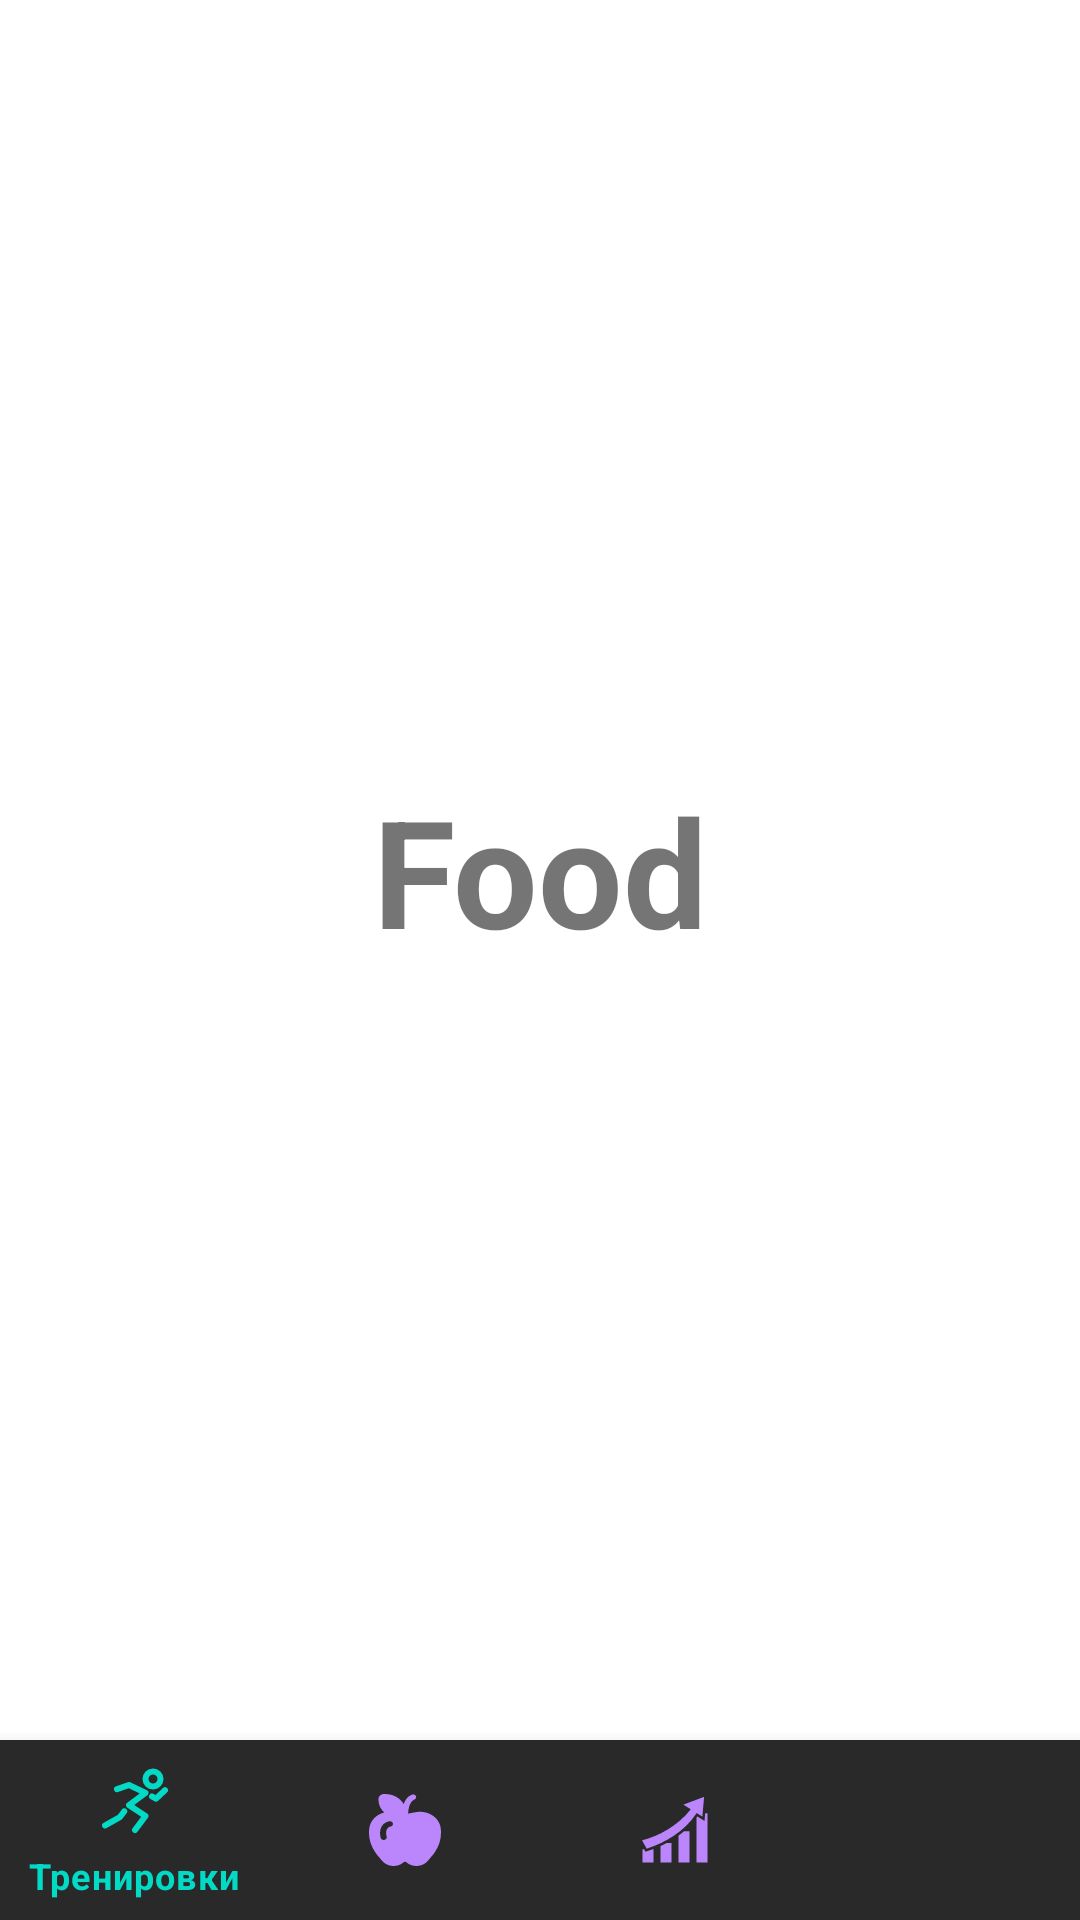

This screen was rendered from an Android layout file. Write that file and the resources it references.
<!-- AndroidManifest.xml: application theme Theme.FitnessApp -->
<!-- res/layout/activity_food.xml -->
<?xml version="1.0" encoding="utf-8"?>
<androidx.constraintlayout.widget.ConstraintLayout xmlns:android="http://schemas.android.com/apk/res/android"
    xmlns:app="http://schemas.android.com/apk/res-auto"
    xmlns:tools="http://schemas.android.com/tools"
    android:layout_width="match_parent"
    android:layout_height="match_parent"
    tools:context=".Food">

    <TextView
        android:id="@+id/textView"
        android:layout_width="match_parent"
        android:layout_height="0dp"
        android:layout_centerInParent="true"
        android:gravity="center"
        android:text="Food"
        android:textSize="50sp"
        android:textStyle="bold"
        app:layout_constraintBottom_toTopOf="@+id/bottom_navigation"
        app:layout_constraintStart_toStartOf="parent"
        app:layout_constraintTop_toTopOf="parent" />

    <com.google.android.material.bottomnavigation.BottomNavigationView
        android:id="@+id/bottom_navigation"
        android:layout_width="match_parent"
        android:layout_height="60dp"
        app:itemBackground="@color/nav_bar"
        app:itemIconTint="@drawable/selector"
        app:itemTextColor="@drawable/selector"
        app:layout_constraintBottom_toBottomOf="parent"
        app:layout_constraintStart_toStartOf="parent"
        app:menu="@menu/menu_navigation" />

</androidx.constraintlayout.widget.ConstraintLayout>
<!-- resources referenced by this layout -->
<resources>
  <color name="nav_bar">#292929</color>
  <!-- drawable selector (drawable) -->
  <?xml version="1.0" encoding="utf-8"?>
  <selector xmlns:android="http://schemas.android.com/apk/res/android">
      <item
          android:state_selected="true"
          android:color="@color/teal_200"/>
      <item
          android:state_selected="false"
          android:color="@color/purple_200"/>
  </selector>
  <style name="Theme.FitnessApp" parent="Theme.MaterialComponents.DayNight.NoActionBar">
          <item name="android:windowFullscreen">true</item>
      </style>
  <color name="teal_200">#FF03DAC5</color>
  <color name="purple_200">#FFBB86FC</color>
</resources>
